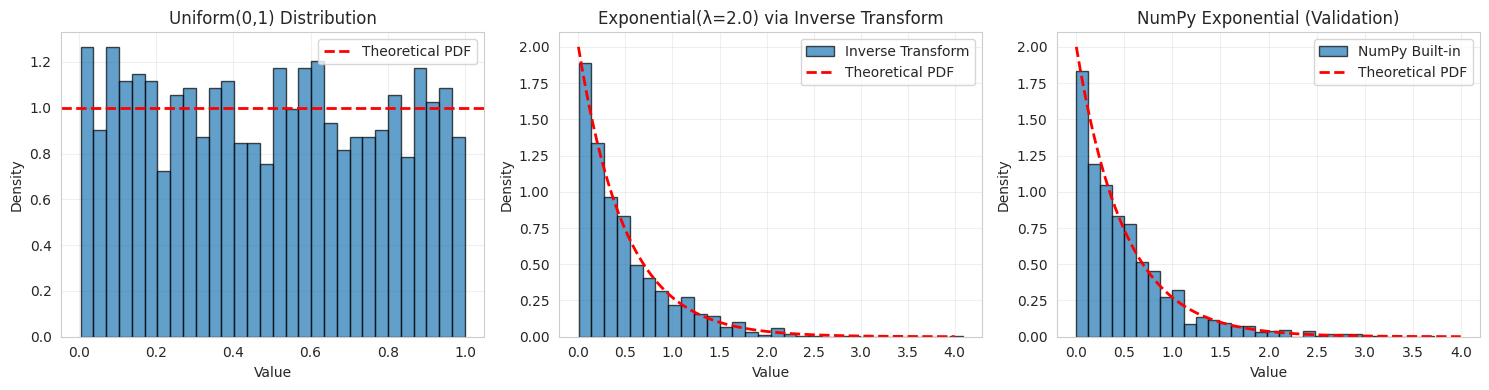
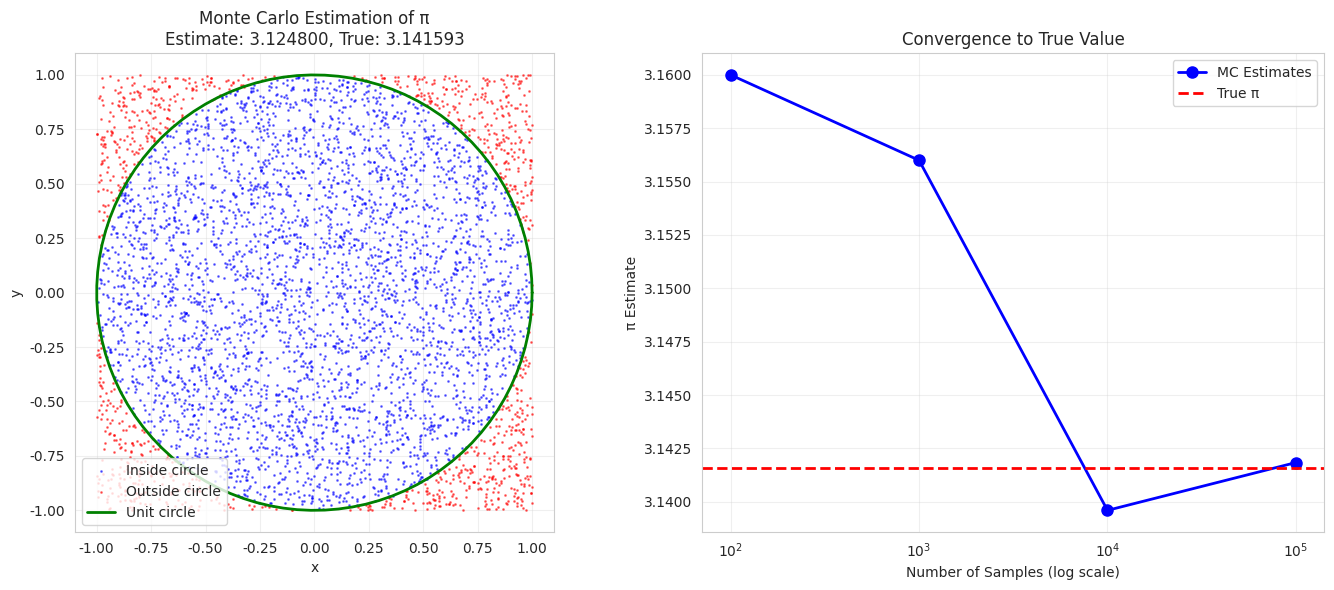

Reproduce these figures in Python, in order. (Note: this script raises an exception after producing the figures.)
import numpy as np
import matplotlib.pyplot as plt
import seaborn as sns
from scipy import stats, integrate
import pandas as pd

sns.set_style('whitegrid')
np.random.seed(42)

# Generate uniform random numbers
uniform_samples = np.random.uniform(0, 1, 1000)

# Inverse transform method for exponential distribution
# For Exponential(λ): F(x) = 1 - e^(-λx)
# Inverse: F^(-1)(u) = -ln(1-u)/λ
lambda_param = 2.0
exponential_samples = -np.log(1 - uniform_samples) / lambda_param

# Compare with numpy's built-in
exponential_builtin = np.random.exponential(1/lambda_param, 1000)

fig, axes = plt.subplots(1, 3, figsize=(15, 4))

# Uniform distribution
axes[0].hist(uniform_samples, bins=30, density=True, alpha=0.7, edgecolor='black')
axes[0].axhline(1, color='red', linestyle='--', linewidth=2, label='Theoretical PDF')
axes[0].set_xlabel('Value')
axes[0].set_ylabel('Density')
axes[0].set_title('Uniform(0,1) Distribution')
axes[0].legend()
axes[0].grid(True, alpha=0.3)

# Exponential via inverse transform
axes[1].hist(exponential_samples, bins=30, density=True, alpha=0.7, edgecolor='black', label='Inverse Transform')
x = np.linspace(0, 4, 100)
axes[1].plot(x, lambda_param * np.exp(-lambda_param * x), 'r--', linewidth=2, label='Theoretical PDF')
axes[1].set_xlabel('Value')
axes[1].set_ylabel('Density')
axes[1].set_title(f'Exponential(λ={lambda_param}) via Inverse Transform')
axes[1].legend()
axes[1].grid(True, alpha=0.3)

# Comparison
axes[2].hist(exponential_builtin, bins=30, density=True, alpha=0.7, edgecolor='black', label='NumPy Built-in')
axes[2].plot(x, lambda_param * np.exp(-lambda_param * x), 'r--', linewidth=2, label='Theoretical PDF')
axes[2].set_xlabel('Value')
axes[2].set_ylabel('Density')
axes[2].set_title('NumPy Exponential (Validation)')
axes[2].legend()
axes[2].grid(True, alpha=0.3)

plt.tight_layout()
plt.show()

print(f"Inverse Transform Mean: {exponential_samples.mean():.4f}")
print(f"Theoretical Mean: {1/lambda_param:.4f}")
print(f"NumPy Built-in Mean: {exponential_builtin.mean():.4f}")

# Example: Estimate π using Monte Carlo
# Circle area = πr² = π (for r=1)
# Square area = (2r)² = 4
# Ratio = π/4, so π ≈ 4 * (points inside circle / total points)

def estimate_pi(n_samples):
    """Estimate π using Monte Carlo hit-or-miss method."""
    x = np.random.uniform(-1, 1, n_samples)
    y = np.random.uniform(-1, 1, n_samples)
    inside_circle = (x**2 + y**2) <= 1
    pi_estimate = 4 * inside_circle.sum() / n_samples
    return pi_estimate, x, y, inside_circle

# Test with increasing sample sizes
sample_sizes = [100, 1000, 10000, 100000]
estimates = []
errors = []

for n in sample_sizes:
    pi_est, _, _, _ = estimate_pi(n)
    estimates.append(pi_est)
    errors.append(abs(pi_est - np.pi))

# Visualize for largest sample
pi_est, x, y, inside = estimate_pi(5000)

fig, axes = plt.subplots(1, 2, figsize=(14, 6))

# Scatter plot
axes[0].scatter(x[inside], y[inside], c='blue', s=1, alpha=0.5, label='Inside circle')
axes[0].scatter(x[~inside], y[~inside], c='red', s=1, alpha=0.5, label='Outside circle')
theta = np.linspace(0, 2*np.pi, 100)
axes[0].plot(np.cos(theta), np.sin(theta), 'g-', linewidth=2, label='Unit circle')
axes[0].set_xlim(-1.1, 1.1)
axes[0].set_ylim(-1.1, 1.1)
axes[0].set_aspect('equal')
axes[0].set_xlabel('x')
axes[0].set_ylabel('y')
axes[0].set_title(f'Monte Carlo Estimation of π\nEstimate: {pi_est:.6f}, True: {np.pi:.6f}')
axes[0].legend()
axes[0].grid(True, alpha=0.3)

# Convergence plot
axes[1].semilogx(sample_sizes, estimates, 'bo-', linewidth=2, markersize=8, label='MC Estimates')
axes[1].axhline(np.pi, color='red', linestyle='--', linewidth=2, label='True π')
axes[1].set_xlabel('Number of Samples (log scale)')
axes[1].set_ylabel('π Estimate')
axes[1].set_title('Convergence to True Value')
axes[1].legend()
axes[1].grid(True, alpha=0.3)

plt.tight_layout()
plt.show()

print("\nConvergence Analysis:")
for n, est, err in zip(sample_sizes, estimates, errors):
    print(f"N = {n:6d}: π ≈ {est:.6f}, Error = {err:.6f}")

def f(x):
    """Function to integrate: e^(-x²)"""
    return np.exp(-x**2)

# Analytical solution (via scipy quad)
true_value, _ = integrate.quad(f, 0, 1)

# Monte Carlo mean value method
def monte_carlo_integrate(func, a, b, n_samples):
    """Estimate integral using mean value method."""
    x = np.random.uniform(a, b, n_samples)
    return (b - a) * np.mean(func(x))

# Test with increasing samples
sample_sizes = np.logspace(2, 5, 20).astype(int)
mc_estimates = []
mc_errors = []

for n in sample_sizes:
    estimate = monte_carlo_integrate(f, 0, 1, n)
    mc_estimates.append(estimate)
    mc_errors.append(abs(estimate - true_value))

fig, axes = plt.subplots(1, 2, figsize=(14, 6))

# Function visualization
x_plot = np.linspace(0, 1, 200)
axes[0].plot(x_plot, f(x_plot), 'b-', linewidth=2, label='$f(x) = e^{-x^2}$')
axes[0].fill_between(x_plot, 0, f(x_plot), alpha=0.3)
axes[0].set_xlabel('x')
axes[0].set_ylabel('f(x)')
axes[0].set_title(f'Integral to Estimate: $\int_0^1 e^{{-x^2}}dx \approx {true_value:.6f}$')
axes[0].legend()
axes[0].grid(True, alpha=0.3)

# Convergence plot
axes[1].loglog(sample_sizes, mc_errors, 'bo-', linewidth=2, markersize=6, label='MC Error')
# Theoretical O(1/√N) convergence
axes[1].loglog(sample_sizes, 0.5/np.sqrt(sample_sizes), 'r--', linewidth=2, label='$O(1/\sqrt{N})$ reference')
axes[1].set_xlabel('Number of Samples')
axes[1].set_ylabel('Absolute Error')
axes[1].set_title('Monte Carlo Error Convergence')
axes[1].legend()
axes[1].grid(True, alpha=0.3)

plt.tight_layout()
plt.show()

print(f"True value (scipy.quad): {true_value:.8f}")
print(f"MC estimate (N=100,000): {mc_estimates[-1]:.8f}")
print(f"Error: {mc_errors[-1]:.8f}")
print(f"\nNote: MC integration has O(1/√N) convergence regardless of dimension!")

def hypersphere_volume_mc(n_dim, radius=1.0, n_samples=100000):
    """Estimate volume of n-dimensional hypersphere using Monte Carlo."""
    # Generate random points in n-dimensional hypercube [-r, r]^n
    points = np.random.uniform(-radius, radius, (n_samples, n_dim))
    # Check if inside hypersphere
    distances = np.sqrt(np.sum(points**2, axis=1))
    inside = distances <= radius
    # Volume of hypercube is (2r)^n
    hypercube_volume = (2 * radius) ** n_dim
    # Estimate hypersphere volume
    return hypercube_volume * inside.sum() / n_samples

def hypersphere_volume_analytical(n_dim, radius=1.0):
    """Analytical formula for n-dimensional hypersphere volume."""
    from scipy.special import gamma
    return (np.pi ** (n_dim/2)) / gamma(n_dim/2 + 1) * (radius ** n_dim)

# Test for dimensions 1 through 10
dimensions = range(1, 11)
mc_volumes = []
analytical_volumes = []
errors = []

for d in dimensions:
    mc_vol = hypersphere_volume_mc(d, n_samples=100000)
    analytical_vol = hypersphere_volume_analytical(d)
    mc_volumes.append(mc_vol)
    analytical_volumes.append(analytical_vol)
    errors.append(abs(mc_vol - analytical_vol) / analytical_vol * 100)

fig, axes = plt.subplots(1, 2, figsize=(14, 6))

# Volume comparison
axes[0].plot(dimensions, analytical_volumes, 'ro-', linewidth=2, markersize=8, label='Analytical')
axes[0].plot(dimensions, mc_volumes, 'bs--', linewidth=2, markersize=8, label='Monte Carlo')
axes[0].set_xlabel('Dimension')
axes[0].set_ylabel('Volume')
axes[0].set_title('Hypersphere Volume vs Dimension (radius=1)')
axes[0].legend()
axes[0].grid(True, alpha=0.3)
axes[0].set_yscale('log')

# Relative error
axes[1].bar(dimensions, errors, color='purple', alpha=0.7, edgecolor='black')
axes[1].set_xlabel('Dimension')
axes[1].set_ylabel('Relative Error (%)')
axes[1].set_title('Monte Carlo Relative Error')
axes[1].grid(True, alpha=0.3)

plt.tight_layout()
plt.show()

print("\nHypersphere Volumes (radius=1):")
print("Dim | Analytical  | Monte Carlo | Rel Error")
print("-" * 50)
for d, ana, mc, err in zip(dimensions, analytical_volumes, mc_volumes, errors):
    print(f"{d:3d} | {ana:10.6f} | {mc:10.6f} | {err:6.2f}%")

# Original sample from unknown distribution
np.random.seed(42)
original_data = np.random.exponential(scale=2.0, size=50)  # Unknown to us in practice

# Bootstrap procedure
n_bootstrap = 10000
bootstrap_means = []
bootstrap_medians = []

for _ in range(n_bootstrap):
    # Resample with replacement
    bootstrap_sample = np.random.choice(original_data, size=len(original_data), replace=True)
    bootstrap_means.append(np.mean(bootstrap_sample))
    bootstrap_medians.append(np.median(bootstrap_sample))

bootstrap_means = np.array(bootstrap_means)
bootstrap_medians = np.array(bootstrap_medians)

# Calculate confidence intervals
ci_mean = np.percentile(bootstrap_means, [2.5, 97.5])
ci_median = np.percentile(bootstrap_medians, [2.5, 97.5])

fig, axes = plt.subplots(2, 2, figsize=(14, 10))

# Original data
axes[0, 0].hist(original_data, bins=20, density=True, alpha=0.7, edgecolor='black')
axes[0, 0].axvline(np.mean(original_data), color='red', linestyle='--', linewidth=2, label=f'Mean = {np.mean(original_data):.2f}')
axes[0, 0].axvline(np.median(original_data), color='green', linestyle='--', linewidth=2, label=f'Median = {np.median(original_data):.2f}')
axes[0, 0].set_xlabel('Value')
axes[0, 0].set_ylabel('Density')
axes[0, 0].set_title('Original Data (n=50)')
axes[0, 0].legend()
axes[0, 0].grid(True, alpha=0.3)

# Bootstrap distribution of means
axes[0, 1].hist(bootstrap_means, bins=50, density=True, alpha=0.7, edgecolor='black')
axes[0, 1].axvline(np.mean(bootstrap_means), color='red', linestyle='--', linewidth=2, label=f'Mean = {np.mean(bootstrap_means):.2f}')
axes[0, 1].axvline(ci_mean[0], color='blue', linestyle=':', linewidth=2, label=f'95% CI: [{ci_mean[0]:.2f}, {ci_mean[1]:.2f}]')
axes[0, 1].axvline(ci_mean[1], color='blue', linestyle=':', linewidth=2)
axes[0, 1].set_xlabel('Sample Mean')
axes[0, 1].set_ylabel('Density')
axes[0, 1].set_title('Bootstrap Distribution of Mean')
axes[0, 1].legend()
axes[0, 1].grid(True, alpha=0.3)

# Bootstrap distribution of medians
axes[1, 0].hist(bootstrap_medians, bins=50, density=True, alpha=0.7, edgecolor='black', color='green')
axes[1, 0].axvline(np.mean(bootstrap_medians), color='red', linestyle='--', linewidth=2, label=f'Mean = {np.mean(bootstrap_medians):.2f}')
axes[1, 0].axvline(ci_median[0], color='blue', linestyle=':', linewidth=2, label=f'95% CI: [{ci_median[0]:.2f}, {ci_median[1]:.2f}]')
axes[1, 0].axvline(ci_median[1], color='blue', linestyle=':', linewidth=2)
axes[1, 0].set_xlabel('Sample Median')
axes[1, 0].set_ylabel('Density')
axes[1, 0].set_title('Bootstrap Distribution of Median')
axes[1, 0].legend()
axes[1, 0].grid(True, alpha=0.3)

# Q-Q plot to check normality
stats.probplot(bootstrap_means, dist="norm", plot=axes[1, 1])
axes[1, 1].set_title('Q-Q Plot: Bootstrap Means vs Normal')
axes[1, 1].grid(True, alpha=0.3)

plt.tight_layout()
plt.show()

print("Bootstrap Results:")
print(f"Original sample mean: {np.mean(original_data):.4f}")
print(f"Bootstrap mean estimate: {np.mean(bootstrap_means):.4f}")
print(f"95% CI for mean: [{ci_mean[0]:.4f}, {ci_mean[1]:.4f}]")
print(f"\nOriginal sample median: {np.median(original_data):.4f}")
print(f"Bootstrap median estimate: {np.mean(bootstrap_medians):.4f}")
print(f"95% CI for median: [{ci_median[0]:.4f}, {ci_median[1]:.4f}]")

# Two groups with possibly different means
np.random.seed(42)
group_A = np.random.normal(loc=10, scale=2, size=30)
group_B = np.random.normal(loc=11.5, scale=2, size=30)

# Observed difference in means
observed_diff = np.mean(group_B) - np.mean(group_A)

# Permutation test
n_permutations = 10000
permuted_diffs = []

combined = np.concatenate([group_A, group_B])
n_A = len(group_A)

for _ in range(n_permutations):
    # Randomly shuffle combined data
    shuffled = np.random.permutation(combined)
    # Split into two groups
    perm_A = shuffled[:n_A]
    perm_B = shuffled[n_A:]
    # Calculate difference
    permuted_diffs.append(np.mean(perm_B) - np.mean(perm_A))

permuted_diffs = np.array(permuted_diffs)

# Calculate p-value (two-tailed)
p_value = np.mean(np.abs(permuted_diffs) >= np.abs(observed_diff))

# Also run t-test for comparison
t_stat, t_pvalue = stats.ttest_ind(group_B, group_A)

fig, axes = plt.subplots(1, 2, figsize=(14, 6))

# Original data
axes[0].hist(group_A, bins=15, alpha=0.7, label=f'Group A (mean={np.mean(group_A):.2f})', edgecolor='black')
axes[0].hist(group_B, bins=15, alpha=0.7, label=f'Group B (mean={np.mean(group_B):.2f})', edgecolor='black')
axes[0].set_xlabel('Value')
axes[0].set_ylabel('Frequency')
axes[0].set_title(f'Original Data\nObserved Difference: {observed_diff:.3f}')
axes[0].legend()
axes[0].grid(True, alpha=0.3)

# Permutation distribution
axes[1].hist(permuted_diffs, bins=50, density=True, alpha=0.7, edgecolor='black')
axes[1].axvline(observed_diff, color='red', linestyle='--', linewidth=2, label=f'Observed: {observed_diff:.3f}')
axes[1].axvline(-observed_diff, color='red', linestyle='--', linewidth=2)
axes[1].set_xlabel('Difference in Means (B - A)')
axes[1].set_ylabel('Density')
axes[1].set_title(f'Permutation Distribution\np-value = {p_value:.4f}')
axes[1].legend()
axes[1].grid(True, alpha=0.3)

plt.tight_layout()
plt.show()

print("Permutation Test Results:")
print(f"Observed difference (B - A): {observed_diff:.4f}")
print(f"Permutation p-value: {p_value:.4f}")
print(f"\nt-test p-value (for comparison): {t_pvalue:.4f}")
print(f"\nConclusion: {'Reject' if p_value < 0.05 else 'Fail to reject'} null hypothesis at α=0.05")

# Simulate multiple 1D random walks
n_steps = 1000
n_walks = 5

fig, axes = plt.subplots(2, 2, figsize=(14, 10))

# 1D Random Walks
for _ in range(n_walks):
    steps = np.random.choice([-1, 1], size=n_steps)
    position = np.cumsum(steps)
    axes[0, 0].plot(position, alpha=0.7, linewidth=1.5)

axes[0, 0].set_xlabel('Step')
axes[0, 0].set_ylabel('Position')
axes[0, 0].set_title('1D Random Walks')
axes[0, 0].axhline(0, color='black', linestyle='--', linewidth=1, alpha=0.5)
axes[0, 0].grid(True, alpha=0.3)

# 2D Random Walk
steps_x = np.random.choice([-1, 1], size=n_steps)
steps_y = np.random.choice([-1, 1], size=n_steps)
pos_x = np.cumsum(steps_x)
pos_y = np.cumsum(steps_y)

axes[0, 1].plot(pos_x, pos_y, 'b-', alpha=0.6, linewidth=1)
axes[0, 1].plot(0, 0, 'go', markersize=10, label='Start')
axes[0, 1].plot(pos_x[-1], pos_y[-1], 'ro', markersize=10, label='End')
axes[0, 1].set_xlabel('x position')
axes[0, 1].set_ylabel('y position')
axes[0, 1].set_title('2D Random Walk')
axes[0, 1].legend()
axes[0, 1].grid(True, alpha=0.3)
axes[0, 1].set_aspect('equal')

# Distribution of final positions (many walks)
n_simulations = 10000
final_positions = []
for _ in range(n_simulations):
    steps = np.random.choice([-1, 1], size=n_steps)
    final_positions.append(np.sum(steps))

final_positions = np.array(final_positions)

axes[1, 0].hist(final_positions, bins=50, density=True, alpha=0.7, edgecolor='black')
# Theoretical: Normal(0, sqrt(n)) by CLT
x_theory = np.linspace(final_positions.min(), final_positions.max(), 100)
axes[1, 0].plot(x_theory, stats.norm.pdf(x_theory, 0, np.sqrt(n_steps)), 'r-', linewidth=2, label='Normal(0, √n)')
axes[1, 0].set_xlabel('Final Position')
axes[1, 0].set_ylabel('Density')
axes[1, 0].set_title(f'Distribution of Final Position\n(n={n_steps} steps, {n_simulations} simulations)')
axes[1, 0].legend()
axes[1, 0].grid(True, alpha=0.3)

# Mean squared displacement over time
time_points = np.arange(1, n_steps+1)
msd = []

for t in range(1, n_steps+1, 10):
    displacements = []
    for _ in range(1000):
        steps = np.random.choice([-1, 1], size=t)
        displacements.append(np.sum(steps)**2)
    msd.append(np.mean(displacements))

time_sampled = range(1, n_steps+1, 10)
axes[1, 1].plot(time_sampled, msd, 'bo', markersize=4, label='Simulated MSD')
axes[1, 1].plot(time_sampled, time_sampled, 'r--', linewidth=2, label='Theoretical: t')
axes[1, 1].set_xlabel('Time (steps)')
axes[1, 1].set_ylabel('Mean Squared Displacement')
axes[1, 1].set_title('Mean Squared Displacement: $\langle S_t^2 \\rangle = t$')
axes[1, 1].legend()
axes[1, 1].grid(True, alpha=0.3)

plt.tight_layout()
plt.show()

print(f"Final position statistics ({n_simulations} simulations):")
print(f"Mean: {np.mean(final_positions):.2f} (theoretical: 0)")
print(f"Std Dev: {np.std(final_positions):.2f} (theoretical: {np.sqrt(n_steps):.2f})")

class QueueSimulation:
    def __init__(self, arrival_rate, service_rate, sim_time):
        """Simple M/M/1 queue simulation.
        
        arrival_rate: λ (arrivals per unit time)
        service_rate: μ (services per unit time)
        sim_time: total simulation time
        """
        self.arrival_rate = arrival_rate
        self.service_rate = service_rate
        self.sim_time = sim_time
        self.reset()
    
    def reset(self):
        self.time = 0
        self.queue_length = 0
        self.server_busy = False
        self.next_arrival = np.random.exponential(1/self.arrival_rate)
        self.next_departure = float('inf')
        
        # Statistics
        self.arrival_times = []
        self.departure_times = []
        self.wait_times = []
        self.queue_length_history = []
        self.time_history = []
    
    def run(self):
        """Run the simulation."""
        while self.time < self.sim_time:
            # Record state
            self.time_history.append(self.time)
            self.queue_length_history.append(self.queue_length)
            
            # Determine next event
            if self.next_arrival < self.next_departure:
                # Arrival event
                self.time = self.next_arrival
                self.arrival_times.append(self.time)
                
                if not self.server_busy:
                    # Server idle, start service immediately
                    self.server_busy = True
                    service_time = np.random.exponential(1/self.service_rate)
                    self.next_departure = self.time + service_time
                    self.wait_times.append(0)  # No wait
                else:
                    # Server busy, join queue
                    self.queue_length += 1
                
                # Schedule next arrival
                self.next_arrival = self.time + np.random.exponential(1/self.arrival_rate)
            else:
                # Departure event
                self.time = self.next_departure
                self.departure_times.append(self.time)
                
                if self.queue_length > 0:
                    # Serve next customer from queue
                    self.queue_length -= 1
                    service_time = np.random.exponential(1/self.service_rate)
                    self.next_departure = self.time + service_time
                    # Estimate wait time (simplified)
                else:
                    # No one in queue, server becomes idle
                    self.server_busy = False
                    self.next_departure = float('inf')

# Run simulation
arrival_rate = 0.8  # λ = 0.8 customers per unit time
service_rate = 1.0  # μ = 1.0 customers per unit time
sim_time = 1000

sim = QueueSimulation(arrival_rate, service_rate, sim_time)
sim.run()

# Theoretical results for M/M/1 queue
rho = arrival_rate / service_rate  # Utilization
L_theory = rho / (1 - rho)  # Average queue length
W_theory = 1 / (service_rate - arrival_rate)  # Average time in system

fig, axes = plt.subplots(2, 2, figsize=(14, 10))

# Queue length over time
axes[0, 0].plot(sim.time_history, sim.queue_length_history, linewidth=1)
axes[0, 0].axhline(L_theory, color='red', linestyle='--', linewidth=2, label=f'Theoretical mean: {L_theory:.2f}')
axes[0, 0].set_xlabel('Time')
axes[0, 0].set_ylabel('Queue Length')
axes[0, 0].set_title(f'Queue Length Over Time (ρ={rho:.2f})')
axes[0, 0].legend()
axes[0, 0].grid(True, alpha=0.3)

# Queue length distribution
axes[0, 1].hist(sim.queue_length_history, bins=range(max(sim.queue_length_history)+2), 
                density=True, alpha=0.7, edgecolor='black')
# Theoretical geometric distribution: P(n) = (1-ρ)ρ^n
n_vals = np.arange(0, max(sim.queue_length_history)+1)
theoretical_pmf = (1 - rho) * (rho ** n_vals)
axes[0, 1].plot(n_vals, theoretical_pmf, 'ro-', linewidth=2, markersize=6, label='Theoretical')
axes[0, 1].set_xlabel('Queue Length')
axes[0, 1].set_ylabel('Probability')
axes[0, 1].set_title('Queue Length Distribution')
axes[0, 1].legend()
axes[0, 1].grid(True, alpha=0.3)

# Inter-arrival times
if len(sim.arrival_times) > 1:
    inter_arrivals = np.diff(sim.arrival_times)
    axes[1, 0].hist(inter_arrivals, bins=30, density=True, alpha=0.7, edgecolor='black')
    x_arr = np.linspace(0, max(inter_arrivals), 100)
    axes[1, 0].plot(x_arr, arrival_rate * np.exp(-arrival_rate * x_arr), 'r-', 
                    linewidth=2, label=f'Exponential(λ={arrival_rate})')
    axes[1, 0].set_xlabel('Inter-arrival Time')
    axes[1, 0].set_ylabel('Density')
    axes[1, 0].set_title('Inter-arrival Time Distribution')
    axes[1, 0].legend()
    axes[1, 0].grid(True, alpha=0.3)

# Summary statistics
avg_queue = np.mean(sim.queue_length_history)
max_queue = max(sim.queue_length_history)
n_arrivals = len(sim.arrival_times)
n_departures = len(sim.departure_times)

summary_text = f"""Simulation Results:

Parameters:
  Arrival rate (λ): {arrival_rate:.2f}
  Service rate (μ): {service_rate:.2f}
  Utilization (ρ): {rho:.2f}

Simulated:
  Total arrivals: {n_arrivals}
  Total departures: {n_departures}
  Avg queue length: {avg_queue:.2f}
  Max queue length: {max_queue}

Theoretical (M/M/1):
  Avg queue length: {L_theory:.2f}
  Avg time in system: {W_theory:.2f}
"""

axes[1, 1].text(0.1, 0.5, summary_text, fontsize=11, family='monospace',
                verticalalignment='center', transform=axes[1, 1].transAxes)
axes[1, 1].axis('off')

plt.tight_layout()
plt.show()

print(summary_text)

def geometric_brownian_motion(S0, mu, sigma, T, dt, n_paths=1):
    """Simulate Geometric Brownian Motion paths.
    
    S0: initial stock price
    mu: drift (expected return)
    sigma: volatility
    T: time horizon
    dt: time step
    n_paths: number of paths to simulate
    """
    n_steps = int(T / dt)
    t = np.linspace(0, T, n_steps)
    
    # Initialize
    S = np.zeros((n_steps, n_paths))
    S[0] = S0
    
    # Simulate paths
    for i in range(1, n_steps):
        Z = np.random.standard_normal(n_paths)
        S[i] = S[i-1] * (1 + mu * dt + sigma * np.sqrt(dt) * Z)
    
    return t, S

# Parameters
S0 = 100  # Initial stock price
mu = 0.1  # 10% annual drift
sigma = 0.2  # 20% annual volatility
T = 1.0  # 1 year
dt = 0.01  # Daily steps
n_paths = 100

t, S = geometric_brownian_motion(S0, mu, sigma, T, dt, n_paths)

fig, axes = plt.subplots(2, 2, figsize=(14, 10))

# Sample paths
for i in range(min(20, n_paths)):
    axes[0, 0].plot(t, S[:, i], alpha=0.5, linewidth=1)
axes[0, 0].plot(t, S[:, :min(20, n_paths)].mean(axis=1), 'r-', linewidth=2, label='Mean path')
axes[0, 0].set_xlabel('Time (years)')
axes[0, 0].set_ylabel('Stock Price')
axes[0, 0].set_title(f'Geometric Brownian Motion Paths\n$S_0={S0}$, $\mu={mu}$, $\sigma={sigma}$')
axes[0, 0].legend()
axes[0, 0].grid(True, alpha=0.3)

# Distribution of final prices
final_prices = S[-1, :]
axes[0, 1].hist(final_prices, bins=30, density=True, alpha=0.7, edgecolor='black')

# Theoretical: S_T is lognormal with mean and variance
# E[S_T] = S0 * exp(μT)
# Var[log(S_T)] = σ²T
mean_log = np.log(S0) + (mu - 0.5*sigma**2)*T
std_log = sigma * np.sqrt(T)
x_theory = np.linspace(final_prices.min(), final_prices.max(), 100)
pdf_theory = stats.lognorm.pdf(x_theory, s=std_log, scale=np.exp(mean_log))
axes[0, 1].plot(x_theory, pdf_theory, 'r-', linewidth=2, label='Theoretical (lognormal)')
axes[0, 1].set_xlabel('Final Stock Price')
axes[0, 1].set_ylabel('Density')
axes[0, 1].set_title(f'Distribution of Final Price at T={T}')
axes[0, 1].legend()
axes[0, 1].grid(True, alpha=0.3)

# Log returns
log_returns = np.diff(np.log(S), axis=0)
all_returns = log_returns.flatten()
axes[1, 0].hist(all_returns, bins=50, density=True, alpha=0.7, edgecolor='black')
x_ret = np.linspace(all_returns.min(), all_returns.max(), 100)
axes[1, 0].plot(x_ret, stats.norm.pdf(x_ret, mu*dt, sigma*np.sqrt(dt)), 'r-', 
                linewidth=2, label='Normal(μdt, σ√dt)')
axes[1, 0].set_xlabel('Log Return')
axes[1, 0].set_ylabel('Density')
axes[1, 0].set_title('Distribution of Log Returns')
axes[1, 0].legend()
axes[1, 0].grid(True, alpha=0.3)

# Mean and confidence bands
mean_path = S.mean(axis=1)
std_path = S.std(axis=1)
axes[1, 1].plot(t, mean_path, 'b-', linewidth=2, label='Mean')
axes[1, 1].fill_between(t, mean_path - 2*std_path, mean_path + 2*std_path, 
                         alpha=0.3, label='±2 std dev')
axes[1, 1].plot(t, S0 * np.exp(mu * t), 'r--', linewidth=2, label='Theoretical mean')
axes[1, 1].set_xlabel('Time (years)')
axes[1, 1].set_ylabel('Stock Price')
axes[1, 1].set_title('Mean Path with Confidence Bands')
axes[1, 1].legend()
axes[1, 1].grid(True, alpha=0.3)

plt.tight_layout()
plt.show()

print(f"Simulation Results ({n_paths} paths):")
print(f"Mean final price: ${final_prices.mean():.2f}")
print(f"Theoretical mean: ${S0 * np.exp(mu * T):.2f}")
print(f"Std dev final price: ${final_prices.std():.2f}")
print(f"Min final price: ${final_prices.min():.2f}")
print(f"Max final price: ${final_prices.max():.2f}")

# Your solution here
def f_sin(x):
    return np.sin(x)

n = 100000
x_samples = np.random.uniform(0, np.pi, n)
estimate = np.pi * np.mean(f_sin(x_samples))

print(f"Monte Carlo estimate: {estimate:.6f}")
print(f"Analytical answer: 2.000000")
print(f"Error: {abs(estimate - 2):.6f}")

# Data
data = np.array([12.3, 15.1, 14.5, 13.9, 16.2, 14.8, 15.5, 13.2, 14.1, 15.9])

# Your solution here
n_bootstrap = 10000
bootstrap_vars = []

for _ in range(n_bootstrap):
    sample = np.random.choice(data, size=len(data), replace=True)
    bootstrap_vars.append(np.var(sample, ddof=1))  # ddof=1 for sample variance

bootstrap_vars = np.array(bootstrap_vars)
ci = np.percentile(bootstrap_vars, [2.5, 97.5])

print(f"Original sample variance: {np.var(data, ddof=1):.4f}")
print(f"Bootstrap 95% CI for variance: [{ci[0]:.4f}, {ci[1]:.4f}]")

plt.hist(bootstrap_vars, bins=50, density=True, alpha=0.7, edgecolor='black')
plt.axvline(ci[0], color='red', linestyle='--', linewidth=2, label=f'95% CI')
plt.axvline(ci[1], color='red', linestyle='--', linewidth=2)
plt.xlabel('Variance')
plt.ylabel('Density')
plt.title('Bootstrap Distribution of Variance')
plt.legend()
plt.grid(True, alpha=0.3)
plt.show()

# Your solution here
n_steps = 100
n_simulations = 10000
returns_to_zero = 0

for _ in range(n_simulations):
    steps = np.random.choice([-1, 1], size=n_steps)
    position = np.cumsum(steps)
    
    # Check if ever returns to 0 after starting
    if np.any(position == 0):
        returns_to_zero += 1

probability = returns_to_zero / n_simulations

print(f"Estimated probability of returning to 0 within {n_steps} steps: {probability:.4f}")
print(f"Based on {n_simulations} simulations")
print(f"Number of successful returns: {returns_to_zero}")
